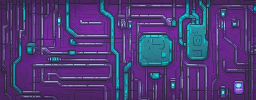
Generation parameters embedded in this image by ComfyUI (PNG 'prompt' text chunk: the API-format workflow graph, JSON):
{"3":{"inputs":{"seed":515390297593134,"steps":20,"cfg":7.0,"sampler_name":"euler_ancestral","scheduler":"karras","denoise":1.0,"model":["39",0],"positive":["6",0],"negative":["7",0],"latent_image":["40",0]},"class_type":"KSampler"},"4":{"inputs":{"ckpt_name":"sdXL_v10VAEFix.safetensors"},"class_type":"CheckpointLoaderSimple"},"6":{"inputs":{"text":"circuit wall, underground, texture, cyberpunk, (purple, blue, grey, cyan)---","clip":["39",1]},"class_type":"CLIPTextEncode"},"7":{"inputs":{"text":"low quality, blurry, deformed, watermark, text, signature, depth of field, photoreal","clip":["39",1]},"class_type":"CLIPTextEncode"},"25":{"inputs":{"samples":["3",0],"vae":["4",2]},"class_type":"VAEDecode"},"26":{"inputs":{"images":["25",0]},"class_type":"PreviewImage"},"38":{"inputs":{"filename_prefix":"pixelbuildings128-v1-raw-","images":["25",0]},"class_type":"SaveImage"},"39":{"inputs":{"lora_name":"pixel-art-xl-v1.1.safetensors","strength_model":1.0,"strength_clip":1.0,"model":["4",0],"clip":["4",1]},"class_type":"LoraLoader"},"40":{"inputs":{"width":2048,"height":800,"batch_size":20},"class_type":"EmptyLatentImage"},"42":{"inputs":{"upscale_method":"nearest-exact","scale_by":0.125,"image":["25",0]},"class_type":"ImageScaleBy"},"43":{"inputs":{"images":["42",0]},"class_type":"PreviewImage"},"44":{"inputs":{"filename_prefix":"truescale/fg_true","images":["42",0]},"class_type":"SaveImage"},"45":{"inputs":{"upscale_method":"nearest-exact","scale_by":8.0,"image":["42",0]},"class_type":"ImageScaleBy"},"46":{"inputs":{"images":["45",0]},"class_type":"PreviewImage"},"47":{"inputs":{"filename_prefix":"result/image","images":["45",0]},"class_type":"SaveImage"}}